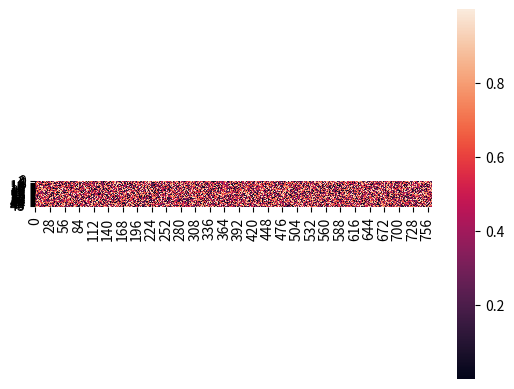

Recreate this plot in Python.
#!/usr/bin/env python3
import numpy as np
import seaborn as sb
import matplotlib.pyplot as plt
	
data = np.random.rand(50, 765)
heat_map = sb.heatmap(data)	
plt.show()


a = np.random.random((50, 765))
plt.imshow(a, cmap='hot', interpolation='nearest')
plt.show()

#def plot_heatmap(data):
#    plt.imshow(data, cmap='hot', interpolation='nearest')
#    plt.show()
